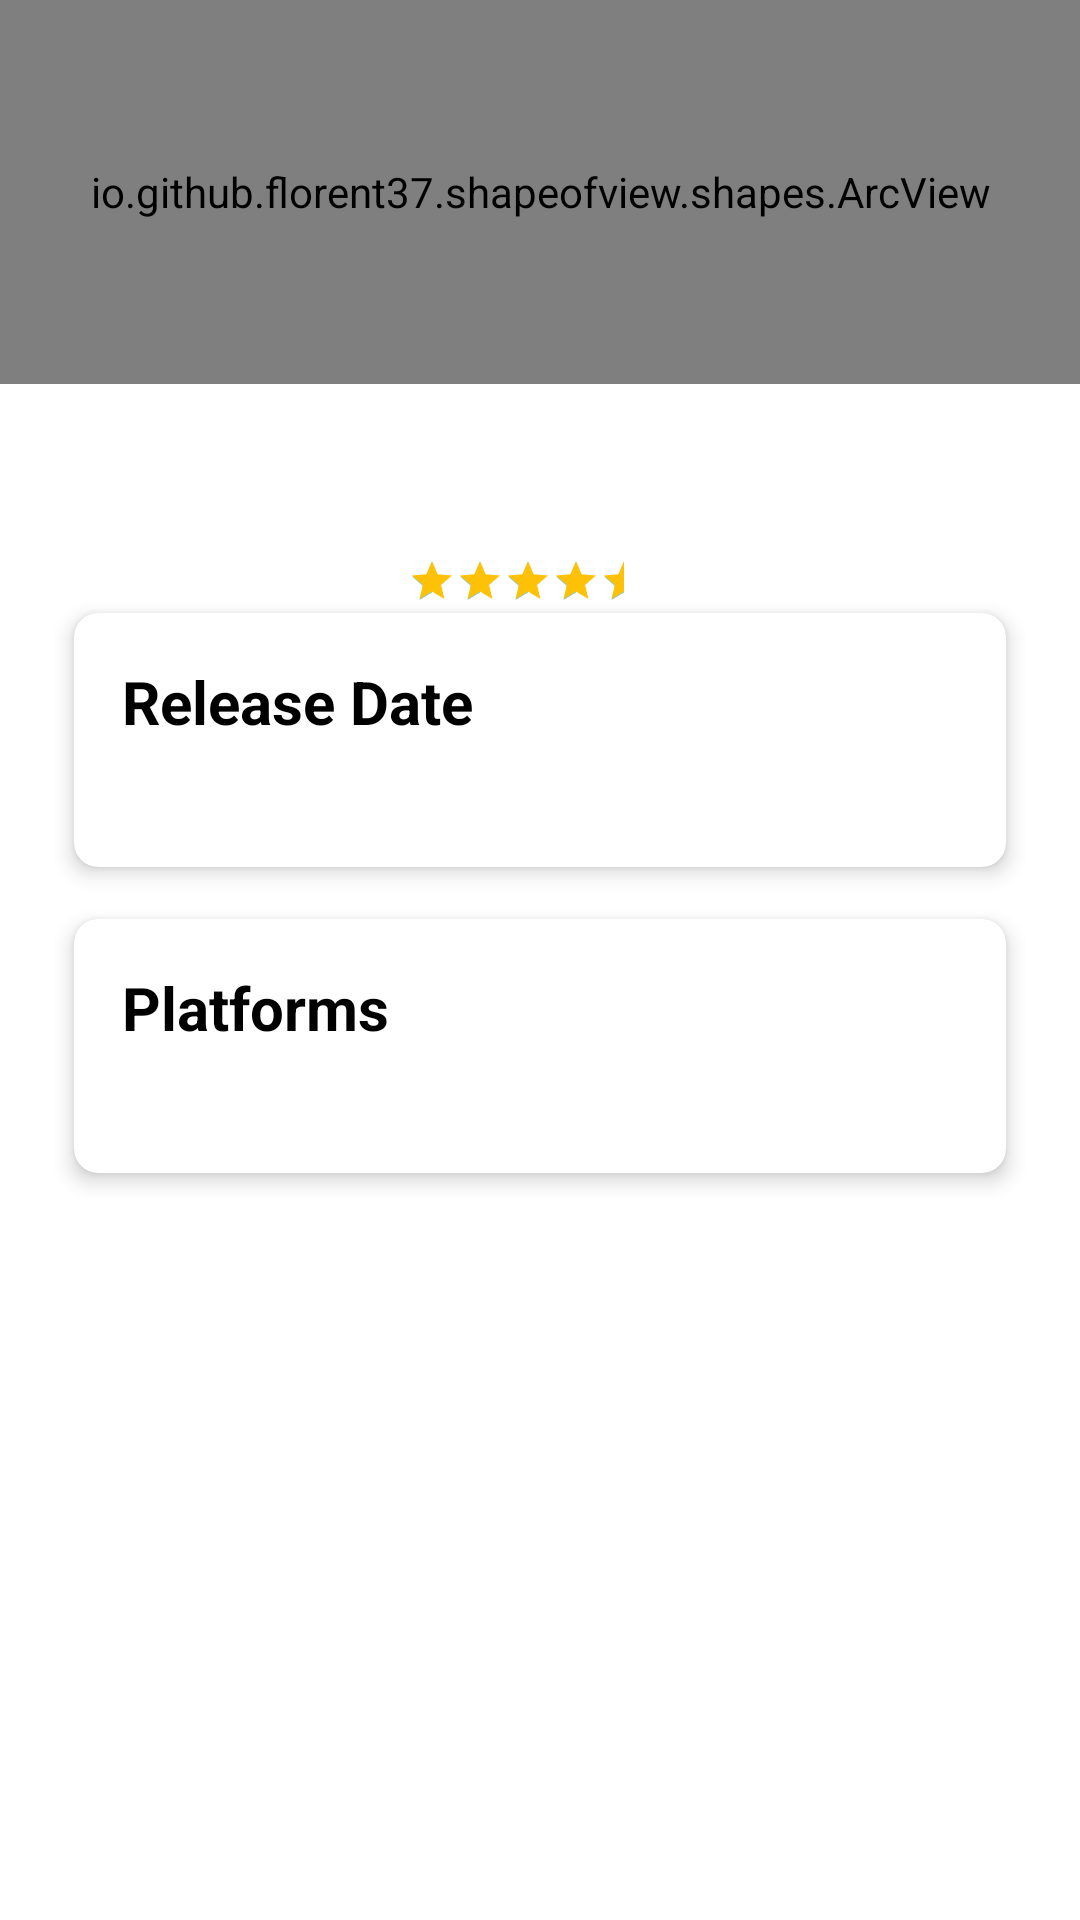

Android layout source for this screen:
<!-- AndroidManifest.xml: application theme Theme.GameHub -->
<!-- res/layout/activity_game_details.xml -->
<?xml version="1.0" encoding="utf-8"?>
<androidx.constraintlayout.widget.ConstraintLayout
    xmlns:android="http://schemas.android.com/apk/res/android"
    xmlns:app="http://schemas.android.com/apk/res-auto"
    xmlns:tools="http://schemas.android.com/tools"
    android:layout_width="match_parent"
    android:layout_height="match_parent"
    android:background="@color/white"
    tools:context=".ui.GameDetailsActivity">

    <androidx.constraintlayout.widget.Guideline
        android:id="@+id/guideline_start"
        android:layout_width="0dp"
        android:layout_height="0dp"
        android:orientation="vertical"
        app:layout_constraintGuide_percent="0.05" />

    <androidx.constraintlayout.widget.Guideline
        android:id="@+id/guideline_end"
        android:layout_width="0dp"
        android:layout_height="0dp"
        android:orientation="vertical"
        app:layout_constraintGuide_percent="0.95" />

    <androidx.constraintlayout.widget.Guideline
        android:id="@+id/guideline_top"
        android:layout_width="0dp"
        android:layout_height="0dp"
        android:orientation="horizontal"
        app:layout_constraintGuide_percent="0.05" />

    <androidx.constraintlayout.widget.Guideline
        android:id="@+id/guideline_bottom"
        android:layout_width="0dp"
        android:layout_height="0dp"
        android:orientation="horizontal"
        app:layout_constraintGuide_percent="0.95" />

    <androidx.constraintlayout.widget.Guideline
        android:id="@+id/guideline_cover"
        android:layout_width="0dp"
        android:layout_height="0dp"
        android:orientation="horizontal"
        app:layout_constraintGuide_percent="0.2" />

    <androidx.constraintlayout.widget.Guideline
        android:id="@+id/guideline_title"
        android:layout_width="0dp"
        android:layout_height="0dp"
        android:orientation="horizontal"
        app:layout_constraintGuide_percent="0.33" />

    <androidx.constraintlayout.widget.Guideline
        android:id="@+id/guideline_cards"
        android:layout_width="0dp"
        android:layout_height="0dp"
        android:orientation="horizontal"
        app:layout_constraintGuide_percent="0.6" />

    <io.github.florent37.shapeofview.shapes.ArcView
        android:layout_width="match_parent"
        android:layout_height="0dp"
        app:shape_arc_height="50dp"
        app:shape_arc_position="bottom"
        app:layout_constraintBottom_toTopOf="@id/guideline_cover"
        app:layout_constraintTop_toTopOf="parent">

        <ImageView
            android:id="@+id/iv_game_cover"
            android:layout_width="match_parent"
            android:layout_height="match_parent"
            android:scaleType="centerCrop" />
    </io.github.florent37.shapeofview.shapes.ArcView>

    <LinearLayout
        android:id="@+id/linearLayout"
        android:layout_width="0dp"
        android:layout_height="wrap_content"
        android:orientation="vertical"
        app:layout_constraintBottom_toTopOf="@id/guideline_title"
        app:layout_constraintEnd_toStartOf="@+id/guideline_end"
        app:layout_constraintStart_toStartOf="@id/guideline_start"
        app:layout_constraintTop_toTopOf="@id/guideline_cover">

        <TextView
            android:id="@+id/tv_game_title"
            android:layout_width="match_parent"
            android:layout_height="match_parent"
            android:gravity="center"
            android:textAlignment="center"
            android:textColor="@color/black"
            android:textSize="30sp"
            android:textStyle="bold" />

        <LinearLayout
            android:layout_width="match_parent"
            android:layout_height="match_parent"
            android:layout_marginTop="8dp"
            android:gravity="center">

            <RatingBar
                android:id="@+id/rating_bar"
                style="?android:attr/ratingBarStyleSmall"
                android:layout_width="wrap_content"
                android:layout_height="wrap_content"
                android:numStars="5"
                android:progressTint="@color/gold"
                android:rating="4.5"
                android:stepSize="0.5" />

            <TextView
                android:id="@+id/tv_rating_value"
                android:layout_width="wrap_content"
                android:layout_height="wrap_content"
                android:layout_marginStart="8dp"
                android:textColor="@color/text_secondary"
                android:textSize="18sp"
                tools:text="0/5" />
        </LinearLayout>
    </LinearLayout>

    <LinearLayout
        android:layout_width="0dp"
        android:layout_height="wrap_content"
        android:orientation="vertical"
        app:layout_constraintBottom_toTopOf="@+id/guideline_cards"
        app:layout_constraintEnd_toStartOf="@+id/guideline_end"
        app:layout_constraintStart_toStartOf="@id/guideline_start"
        app:layout_constraintTop_toTopOf="@+id/guideline_title">

        <androidx.cardview.widget.CardView
            android:layout_width="match_parent"
            android:layout_height="wrap_content"
            app:cardBackgroundColor="@color/white"
            app:cardCornerRadius="8dp"
            app:cardElevation="4dp"
            app:cardUseCompatPadding="true">

            <LinearLayout
                android:layout_width="match_parent"
                android:layout_height="wrap_content"
                android:orientation="vertical"
                android:padding="16dp"
                android:gravity="start">

                <TextView
                    android:layout_width="wrap_content"
                    android:layout_height="wrap_content"
                    android:text="@string/tv_release_date"
                    android:textColor="@color/black"
                    android:textSize="20sp"
                    android:textStyle="bold"/>

                <TextView
                    android:id="@+id/tv_release_date"
                    android:layout_width="wrap_content"
                    android:layout_height="wrap_content"
                    android:textColor="@color/black"
                    android:textSize="16sp"
                    android:layout_marginTop="4dp" />
            </LinearLayout>
        </androidx.cardview.widget.CardView>

        <androidx.cardview.widget.CardView
            android:layout_width="match_parent"
            android:layout_height="wrap_content"
            app:cardBackgroundColor="@color/white"
            app:cardCornerRadius="8dp"
            app:cardElevation="4dp"
            app:cardUseCompatPadding="true">

            <LinearLayout
                android:layout_width="match_parent"
                android:layout_height="wrap_content"
                android:orientation="vertical"
                android:padding="16dp"
                android:gravity="start">

                <TextView
                    android:id="@+id/tv_platforms_label"
                    android:layout_width="wrap_content"
                    android:layout_height="wrap_content"
                    android:text="@string/tv_platforms"
                    android:textColor="@color/black"
                    android:textSize="20sp"
                    android:textStyle="bold" />

                <TextView
                    android:id="@+id/tv_platforms"
                    android:layout_width="wrap_content"
                    android:layout_height="wrap_content"
                    android:textColor="@color/black"
                    android:textSize="16sp"
                    android:layout_marginTop="4dp" />
            </LinearLayout>
        </androidx.cardview.widget.CardView>
    </LinearLayout>

    <TextView
        android:id="@+id/tv_game_description"
        android:layout_width="0dp"
        android:layout_height="0dp"
        android:textSize="18sp"
        android:gravity="center_horizontal"
        android:textColor="@color/black"
        app:layout_constraintBottom_toTopOf="@+id/guideline_bottom"
        app:layout_constraintEnd_toStartOf="@+id/guideline_end"
        app:layout_constraintStart_toStartOf="@id/guideline_start"
        app:layout_constraintTop_toTopOf="@+id/guideline_cards"
        tools:text="Game Description" />
</androidx.constraintlayout.widget.ConstraintLayout>
<!-- resources referenced by this layout -->
<resources>
  <color name="black">#FF000000</color>
  <color name="gold">#FFFFC107</color>
  <color name="text_secondary">#FF666666</color>
  <color name="white">#FFFFFFFF</color>
  <string name="tv_platforms">Platforms</string>
  <string name="tv_release_date">Release Date</string>
  <style name="Theme.GameHub" parent="Theme.AppCompat.NoActionBar">
      </style>
</resources>
